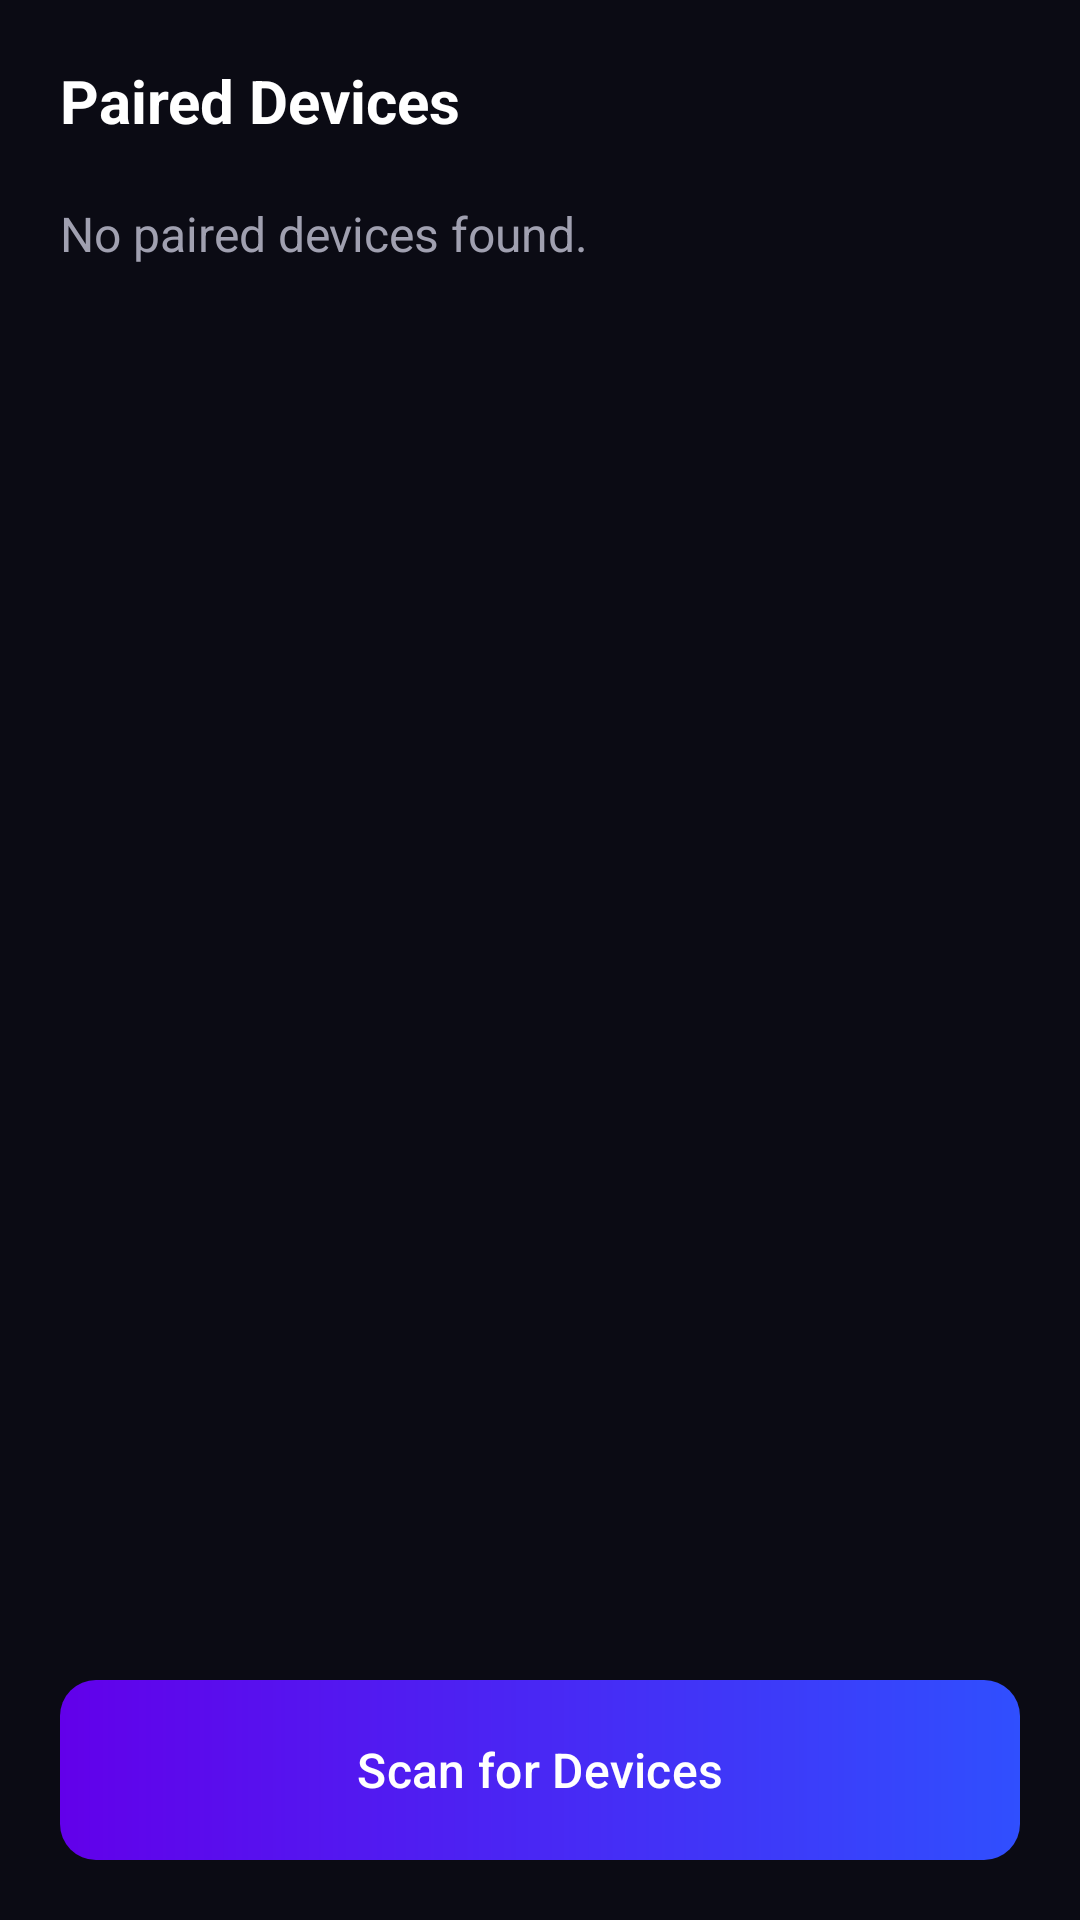

Here is an Android app screen rendered from its layout file. Give the layout XML and the strings, colors and styles it references.
<!-- AndroidManifest.xml: application theme Theme.EposSystem -->
<!-- res/layout/fragment_devices.xml -->
<?xml version="1.0" encoding="utf-8"?>
<androidx.constraintlayout.widget.ConstraintLayout xmlns:android="http://schemas.android.com/apk/res/android"
    xmlns:app="http://schemas.android.com/apk/res-auto"
    android:layout_width="match_parent"
    android:layout_height="match_parent"
    android:background="@color/bg_dark"
    android:padding="20dp">

    <TextView
        android:id="@+id/devicesTitle"
        android:layout_width="wrap_content"
        android:layout_height="wrap_content"
        android:text="Paired Devices"
        android:textColor="@color/white"
        android:textSize="20sp"
        android:textStyle="bold"
        app:layout_constraintStart_toStartOf="parent"
        app:layout_constraintTop_toTopOf="parent" />

    <ScrollView
        android:layout_width="match_parent"
        android:layout_height="0dp"
        android:layout_marginTop="20dp"
        app:layout_constraintBottom_toTopOf="@id/scanButton"
        app:layout_constraintTop_toBottomOf="@id/devicesTitle">

        <TextView
            android:id="@+id/pairedDevicesList"
            android:layout_width="match_parent"
            android:layout_height="wrap_content"
            android:text="No paired devices found."
            android:textColor="@color/text_secondary"
            android:textSize="16sp" />
    </ScrollView>

    <com.google.android.material.button.MaterialButton
        android:id="@+id/scanButton"
        android:layout_width="match_parent"
        android:layout_height="60dp"
        android:text="Scan for Devices"
        android:textAllCaps="false"
        android:textSize="16sp"
        app:layout_constraintBottom_toBottomOf="parent"
        android:background="@drawable/gradient_button_bg"
        app:backgroundTint="@null"
        style="@style/GradientButtonStyle" />

</androidx.constraintlayout.widget.ConstraintLayout>
<!-- resources referenced by this layout -->
<resources>
  <color name="bg_dark">#0B0B14</color>
  <color name="text_secondary">#A0A0B0</color>
  <color name="white">#FFFFFFFF</color>
  <!-- drawable gradient_button_bg (drawable) -->
  <?xml version="1.0" encoding="utf-8"?>
  <shape xmlns:android="http://schemas.android.com/apk/res/android"
      android:shape="rectangle">
      <gradient
          android:startColor="#6200EA"
          android:endColor="#304FFE"
          android:angle="0" />
      <corners android:radius="12dp" />
  </shape>
  <style name="GradientButtonStyle" parent="Widget.Material3.Button">
          <item name="cornerRadius">12dp</item>
          <item name="android:insetTop">0dp</item>
          <item name="android:insetBottom">0dp</item>
      </style>
  <style name="Theme.EposSystem" parent="Base.Theme.EposSystem">
          <item name="bottomNavigationStyle">@style/Widget.App.BottomNavigationView</item>
      </style>
  <style name="Base.Theme.EposSystem" parent="Theme.Material3.DayNight.NoActionBar">
          <item name="android:windowBackground">@color/bg_dark</item>
          <item name="colorPrimary">@color/accent_purple</item>
          <item name="colorOnPrimary">@color/white</item>
          <item name="colorSecondary">@color/accent_blue</item>
          <item name="colorOnSecondary">@color/white</item>
          <item name="android:statusBarColor">@color/bg_dark</item>
          <item name="android:windowLightStatusBar" tools:targetApi="m">false</item>
      </style>
  <style name="Widget.App.BottomNavigationView" parent="Widget.Material3.BottomNavigationView">
          <item name="itemIconTint">@color/nav_selector</item>
          <item name="itemTextColor">@color/nav_selector</item>
          <item name="backgroundTint">@color/bg_dark</item>
      </style>
  <color name="accent_purple">#7E57C2</color>
  <color name="accent_blue">#3F51B5</color>
</resources>
